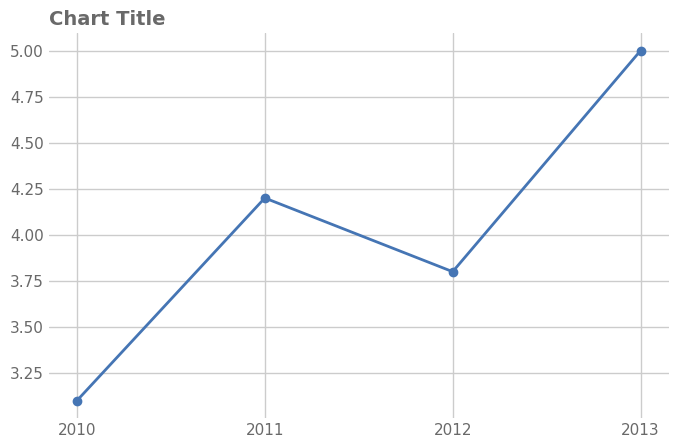

Write the Python code that produced this figure.
# expect: clean
"""Integer years with an integer tick locator."""

import matplotlib

matplotlib.use("Agg")
import matplotlib.pyplot as plt  # noqa: E402
import numpy as np  # noqa: E402
import seaborn as sns  # noqa: E402

sns.set_theme(font_scale=1.0, style="whitegrid", font="DejaVu Sans")
rng = np.random.default_rng(0)
fig, ax = plt.subplots(figsize=(8, 5), dpi=150)

from matplotlib.ticker import MaxNLocator  # noqa: E402

ax.plot([2010, 2011, 2012, 2013], [3.1, 4.2, 3.8, 5.0], color="#4575b4", linewidth=2,
        marker="o")
ax.xaxis.set_major_locator(MaxNLocator(integer=True))

ax.set_title("Chart Title", loc="left", fontsize=14, color="dimgrey", weight="semibold")
for a in fig.get_axes():
    a.tick_params(axis="both", which="both", length=0, labelcolor="dimgrey")
sns.despine(left=True, bottom=True)
